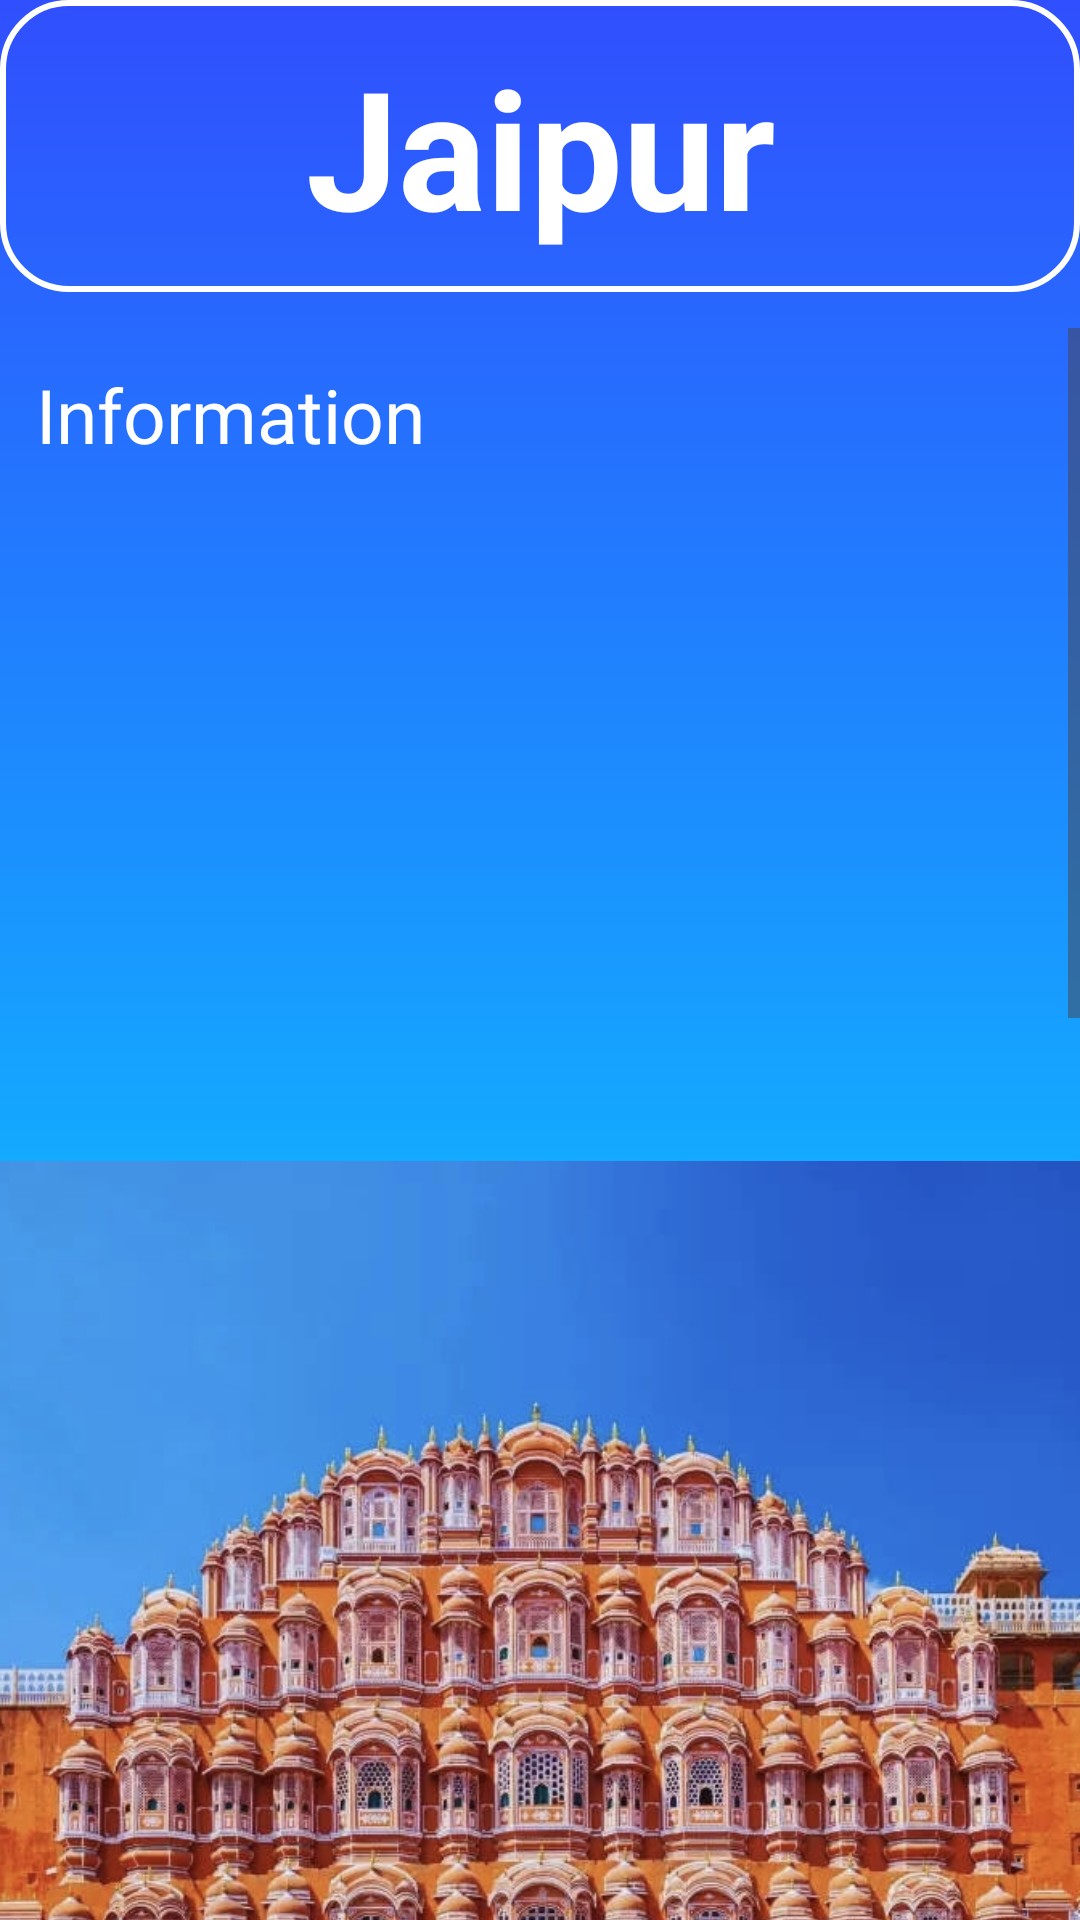

The Android layout XML behind this screen, and the referenced resources:
<!-- AndroidManifest.xml: application theme Theme.TravlingApp -->
<!-- res/layout/activity_jaipur.xml -->
<?xml version="1.0" encoding="utf-8"?>
<LinearLayout
    xmlns:android="http://schemas.android.com/apk/res/android"
    xmlns:app="http://schemas.android.com/apk/res-auto"
    xmlns:tools="http://schemas.android.com/tools"
    android:id="@+id/main"
    android:orientation="vertical"
    android:background="@drawable/lastpage_info_bg"
    android:layout_width="match_parent"
    android:layout_height="match_parent"
    tools:context=".Rajasthan.JaipurAct">

    
    <TextView
        android:layout_width="match_parent"
        android:layout_height="wrap_content"
        android:text="Jaipur"
        android:textSize="55sp"
        android:gravity="center"
        android:textColor="#fff"
        android:textStyle="bold"
        android:background="@drawable/bg_login_items"
        android:padding="12dp"
        />

    
    <ScrollView
        android:id="@+id/scrollView"
        android:layout_width="match_parent"
        android:layout_height="0dp"
        android:layout_weight="1"
        android:layout_marginTop="12dp">

        
        <LinearLayout
            android:layout_width="match_parent"
            android:layout_height="wrap_content"
            android:orientation="vertical">

            <TextView
                android:layout_width="match_parent"
                android:layout_height="wrap_content"
                android:text="Information"
                android:textSize="25sp"
                android:textColor="#fff"
                android:padding="12dp"
                android:layout_marginBottom="12dp" />

            <ImageView
                android:layout_width="match_parent"
                android:layout_height="wrap_content"
                android:src="@drawable/raj_jaipur" />

            <TextView
                android:layout_width="match_parent"
                android:layout_height="wrap_content"
                android:textSize="22sp"
                android:textColor="#fff"
                android:padding="12dp"
                android:text="@string/jaipur" />
        </LinearLayout>
    </ScrollView>

</LinearLayout>
<!-- resources referenced by this layout -->
<resources>
  <!-- drawable bg_login_items (drawable) -->
  <?xml version="1.0" encoding="utf-8"?>
  <layer-list xmlns:android="http://schemas.android.com/apk/res/android">
  
      
      <item>
          <shape android:shape="rectangle">
  
              <corners android:radius="22dp"/>
              <stroke android:width="2dp"
                  android:color="#FFFF"/> 
          </shape>
      </item>
  
  
  
  </layer-list>
  <!-- drawable lastpage_info_bg (drawable) -->
  <?xml version="1.0" encoding="utf-8"?>
  <selector xmlns:android="http://schemas.android.com/apk/res/android">
  
      <item>
  
          <shape android:shape="rectangle"
              >
  
              <gradient android:startColor="#304FFE"
                  android:endColor="#00E5FF"
                  android:angle="270"/>
  
          </shape>
  
      </item>
  
  
  </selector>
  <!-- drawable raj_jaipur: jpg bitmap (drawable, 496534 bytes) -->
  <string name="jaipur">
      Jaipur, the capital of Rajasthan, is celebrated for its majestic forts, palaces, and temples. Known as the Pink City, it blends vibrant culture with spiritual traditions. Pilgrims and tourists visit its historic shrines seeking blessings and to admire its architectural grandeur.
  </string>
  <style name="Theme.TravlingApp" parent="Base.Theme.TravlingApp" />
  <style name="Base.Theme.TravlingApp" parent="Theme.Material3.DayNight.NoActionBar">
          
          
      </style>
</resources>
